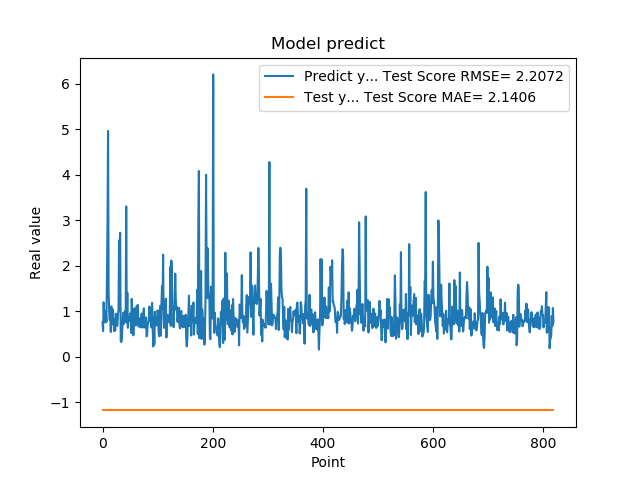

Source data for this figure (header and first rows):
7.566530108451843262e-01, -1.173613263257234030e+00
5.684260129928588867e-01, -1.173613280131855729e+00
1.201630949974060059e+00, -1.173613399705125238e+00
8.802530169486999512e-01, -1.173613278523670367e+00
8.531429767608642578e-01, -1.173613231012596181e+00
7.591750025749206543e-01, -1.173613256150411122e+00
1.005007982254028320e+00, -1.173613320074706090e+00
7.687720060348510742e-01, -1.173613285850037879e+00
1.740013241767883301e+00, -1.173613291506951040e+00
2.913533687591552734e+00, -1.173613136364548781e+00
4.963075160980224609e+00, -1.173613104141655539e+00
1.471215128898620605e+00, -1.173613109335805982e+00
1.000648975372314453e+00, -1.173613109991193948e+00
8.220189809799194336e-01, -1.173613112314952467e+00
9.362199902534482643e-01, -1.173613223050316234e+00
5.486897230148315430e-01, -1.173613235981390890e+00
1.111255049705505371e+00, -1.173613177496796389e+00
7.148039937019348145e-01, -1.173613131484415373e+00
1.052167057991027832e+00, -1.173613214082913414e+00
8.955980539321898304e-01, -1.173613283042156841e+00
7.769405245780944824e-01, -1.173613244123652866e+00
5.699509978294372559e-01, -1.173613125867859042e+00
8.244060277938842773e-01, -1.173613122082555860e+00
5.800840258598327637e-01, -1.173613196104227985e+00
9.488009810447691761e-01, -1.173613377349608466e+00
7.918390035629272461e-01, -1.173613318726220545e+00
6.937990188598632812e-01, -1.173613293326272844e+00
6.834830045700073242e-01, -1.173613332292072986e+00
9.433320164680479847e-01, -1.173613388497097842e+00
1.032713770866394043e+00, -1.173613325928410722e+00
2.556216001510620117e+00, -1.173613256569413510e+00
2.464895963668823242e+00, -1.173613108838195362e+00
2.728049993515014204e+00, -1.173613108268071414e+00
3.558506965637206476e-01, -1.173613110998485087e+00
3.262020051479339600e-01, -1.173613130379834724e+00
3.781589865684509277e-01, -1.173613329279036499e+00
6.306380033493041992e-01, -1.173613759356113118e+00
8.854129910469055176e-01, -1.173613517051283361e+00
9.743152856826782227e-01, -1.173613329403238925e+00
7.307389974594116211e-01, -1.173613268117910780e+00
9.521890282630921520e-01, -1.173613286446564263e+00
1.011654973030090332e+00, -1.173613268193928638e+00
7.643579840660095215e-01, -1.173613229269537817e+00
3.306220054626464844e+00, -1.173613259521250063e+00
7.543110251426696777e-01, -1.173613100854227653e+00
1.409499049186706321e+00, -1.173613111207781223e+00
6.401469707489013672e-01, -1.173613124486101222e+00
8.640019893646240234e-01, -1.173613190881652057e+00
8.469420075416564941e-01, -1.173613261396647900e+00
7.976629734039306641e-01, -1.173613318454369114e+00
9.555831551551821068e-01, -1.173613298150299133e+00
9.546210169792175293e-01, -1.173613259985657686e+00
5.251880288124084473e-01, -1.173613246664025223e+00
1.275226235389709695e+00, -1.173613305859585454e+00
8.355640172958374023e-01, -1.173613236877715016e+00
7.640249729156494141e-01, -1.173613236941826843e+00
4.752210080623626154e-01, -1.173613279964806910e+00
7.414129972457885742e-01, -1.173613417480584120e+00
1.069700956344604492e+00, -1.173613375410817339e+00
7.892770171165466309e-01, -1.173613245901496294e+00
6.914690136909484863e-01, -1.173613257009517685e+00
... 759 more rows
